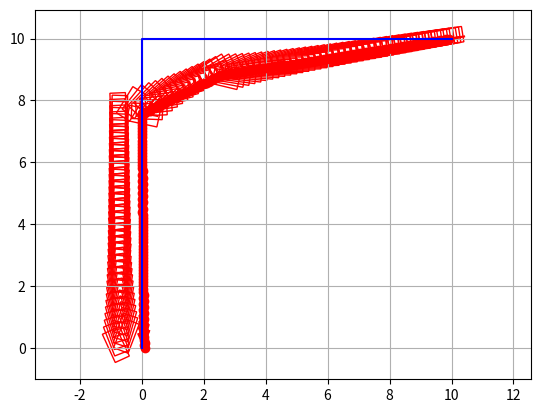

The matplotlib source for this figure:
# A code to track an input path using pure pursuit algorithm
# the input is a series of (x, y) points that represent the path
# the output is the steering angle that the car should take to follow the path
# the final output is the path that the car took using bicycle model and steering angles from pure pursuit

import numpy as np
import matplotlib.pyplot as plt
from scipy.spatial import distance
import math
import matplotlib.patches as patches


# define the car model
class Car:
    def __init__(self):
        self.x = 0
        self.y = 0
        self.theta = 0
        self.delta = 0
        self.L = 2.9
        self.velocity = 1
        self.dt = 0.1

    def update(self, delta):
        self.x = self.x + self.velocity * np.cos(self.theta) * self.dt
        self.y = self.y + self.velocity * np.sin(self.theta) * self.dt
        self.theta = self.theta + self.velocity / self.L * np.tan(delta) * self.dt
        self.delta = delta

    def plot(self):
        plt.plot(self.x, self.y, 'ro')
        plt.plot([self.x, self.x + 0.5*np.cos(self.theta)], [self.y, self.y + 0.5*np.sin(self.theta)], 'r-')
        rect = patches.Rectangle((self.x - 0.5, self.y - 0.25), 1, 0.5, angle=math.degrees(self.theta), edgecolor='r', facecolor='none')
        plt.gca().add_patch(rect)


class PurePursuit:
    def __init__(self, path, Lfc):
        self.path = path
        self.Lfc = Lfc
        self.goal = [path[-1][0], path[-1][1]]

    def find_target_index(self, car):
        # find the target point on the path that the car should follow
        # the target point is the point on the path that is Lfc ahead of the car

        # find the closest point on the path to the car
        min_dist = float('inf')
        min_ind = 0
        for i in range(len(self.path)):
            d = distance.euclidean([car.x, car.y], self.path[i])
            if d < min_dist:
                min_dist = d
                min_ind = i

        print("The car location is: ", [car.x, car.y])
        print("The closest point on the path to the car is: ", self.path[min_ind])
        # find the target point that is Lfc ahead of the car
        Lf = self.Lfc
        while Lf > 0 and min_ind + 1 < len(self.path):
            dx = self.path[min_ind + 1][0] - self.path[min_ind][0]
            dy = self.path[min_ind + 1][1] - self.path[min_ind][1]
            L = np.sqrt(dx**2 + dy**2)
            Lf -= L
            min_ind += 1

        print("The target point is (Lfc): ", self.path[min_ind])
        return min_ind

    def pure_pursuit_control(self, car, target_ind):
        # find the steering angle that the car should take to follow the path
        # the steering angle is calculated based on the target point on the path

        # find the target point
        tx = self.path[target_ind][0]
        ty = self.path[target_ind][1]

        # find the angle between the car and the target point
        alpha = math.atan2(ty - car.y, tx - car.x) - car.theta

        # find the steering angle
        Lf = self.Lfc
        delta = math.atan2(2.0 * car.L * np.sin(alpha) / Lf, 1.0)

        return delta

    def plot(self):
        path = np.array(self.path)
        plt.plot(path[:, 0], path[:, 1], 'b-')


def main():
    # define the path that the car should follow
    path = [[0, 0], [0, 5], [0,10], [5, 10], [10, 10]]

    # define the car and the pure pursuit controller
    car = Car()
    pure_pursuit = PurePursuit(path, 0.1)

    # simulate the car following the path
    for i in range(200):
        # check if the car reached the goal
        d = distance.euclidean([car.x, car.y], pure_pursuit.goal)
        if d < 0.1:
            print("The car reached the goal at iteration: ", i)
            break
        target_ind = pure_pursuit.find_target_index(car)
        delta = pure_pursuit.pure_pursuit_control(car, target_ind)
        car.update(delta)
        car.plot()

    # plot the path that the car should follow
    pure_pursuit.plot()

    plt.axis('equal')
    plt.grid(True)
    plt.show()

if __name__ == '__main__':
    main()
